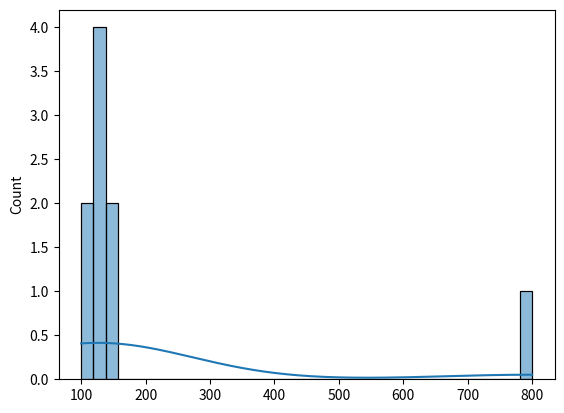
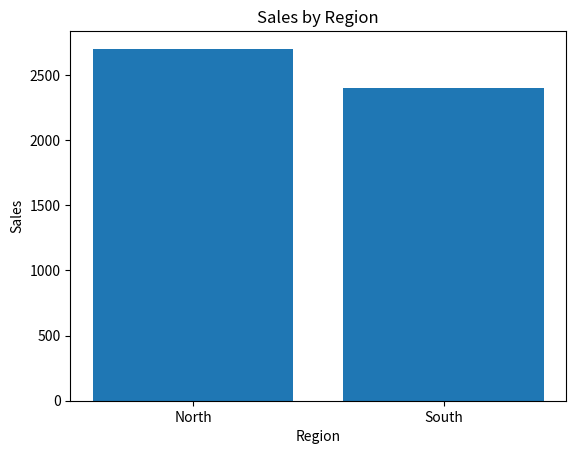
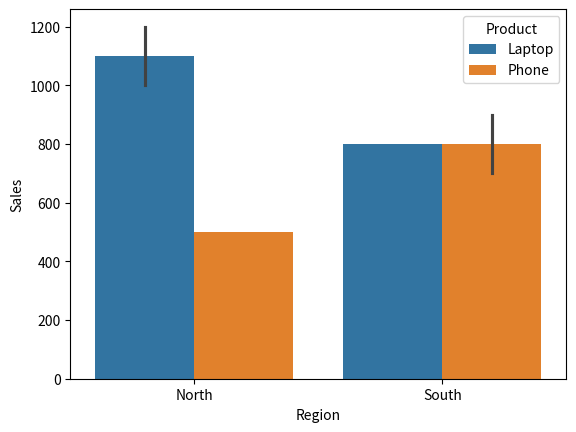
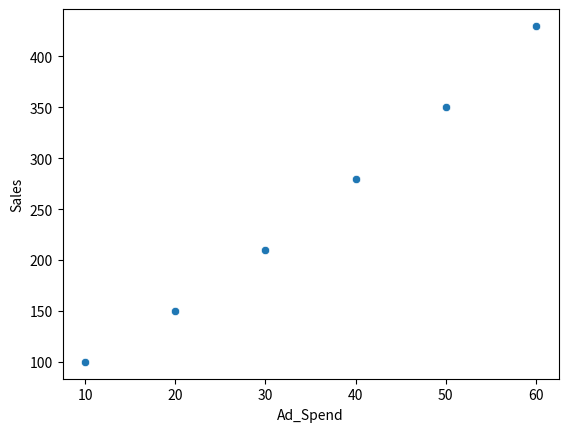

Here is the Python script that generated these plots, in order:
# CONCEPT 1 — Understanding Distributions

import pandas as pd
import seaborn as sns
import matplotlib.pyplot as plt

sales = [100,110,120,125,130,135,140,150,800]

print("Mean:", sum(sales) / len(sales))
print("Median:", pd.Series(sales).median())

sns.histplot(sales, kde=True)
plt.show()




# CONCEPT 2 — Grouped EDA

df = pd.DataFrame({
    "Region": ["North","North","South","South","West","West"],
    "Sales": [1000,1200,800,900,500,700],
    "Profit": [200,250,150,180,80,100]
})

regional_analysis = df.groupby("Region")[["Sales","Profit"]].sum()

print(regional_analysis)


print(df.groupby("Region")["Profit"].mean())

print(df.groupby("Region").size())




# CONCEPT 3 — Multi-Level Grouping

df = pd.DataFrame({
    "Region": ["North","North","North","South","South","South"],
    "Product": ["Laptop","Phone","Laptop","Laptop","Phone","Phone"],
    "Sales": [1000,500,1200,800,700,900]
})

result = df.groupby(["Region", "Product"])["Sales"].sum()

print(result)


print(df.groupby(["Region","Product"])["Sales"].max())





# CONCEPT 4 — Comparing Groups Visually

region_sales = df.groupby("Region")["Sales"].sum()

plt.bar(region_sales.index, region_sales.values)

plt.title("Sales by Region")
plt.xlabel("Region")
plt.ylabel("Sales")

plt.show()


sns.barplot(
    data=df,
    x="Region",
    y="Sales",
    hue="Product"
)

plt.show()




# CONCEPT 5 — Finding Relationships Between Variables

df = pd.DataFrame({
    "Ad_Spend": [10,20,30,40,50,60],
    "Sales": [100,150,210,280,350,430]
})

correlation = df["Ad_Spend"].corr(df["Sales"])

print(correlation)

sns.scatterplot(data=df,x="Ad_Spend",y="Sales")
plt.show()
